Photos from the image-classification dataset "coffee_dataset" in the GitHub repository jujup1t3r/CoFFee. Its 18 classes are: broken, defect damage, dry cherry, floater, foreign matter, full black, full sour, fungus damage, good, husk, immature, parchment, partial black, partial sour, severe insect damage, shell, slight insect damage, withered.

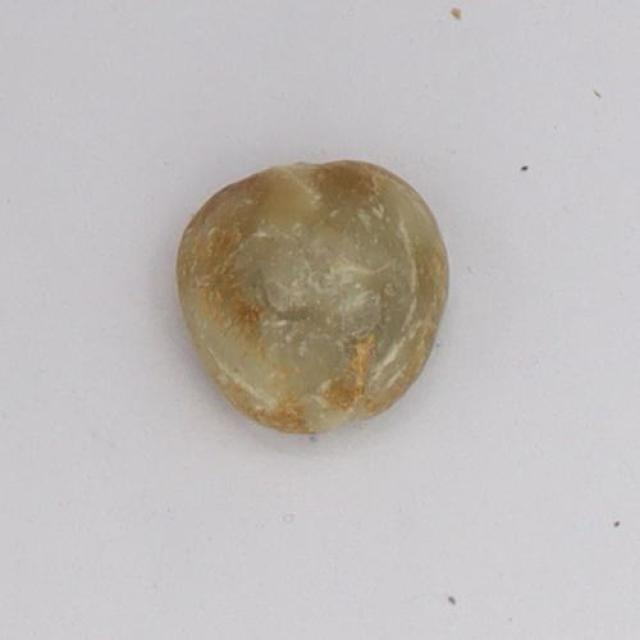
Label: immature

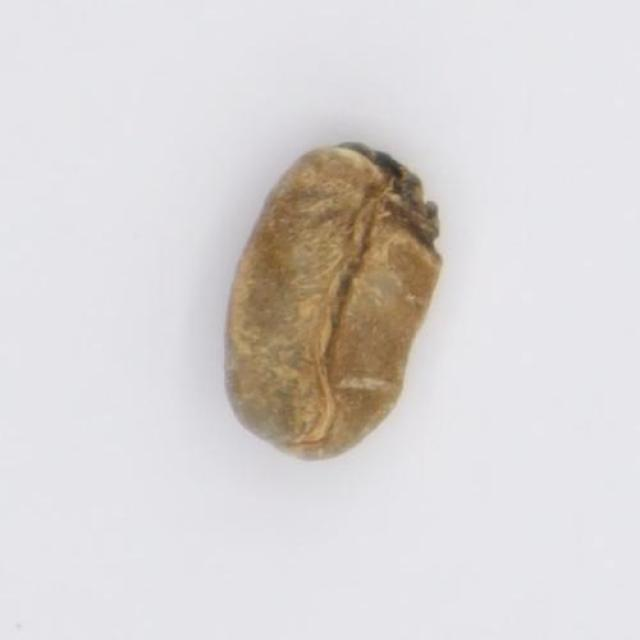
Label: full sour

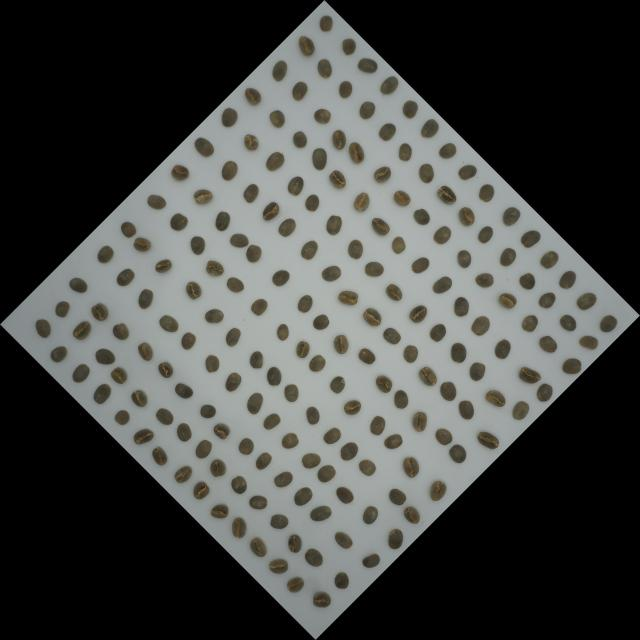
Label: good

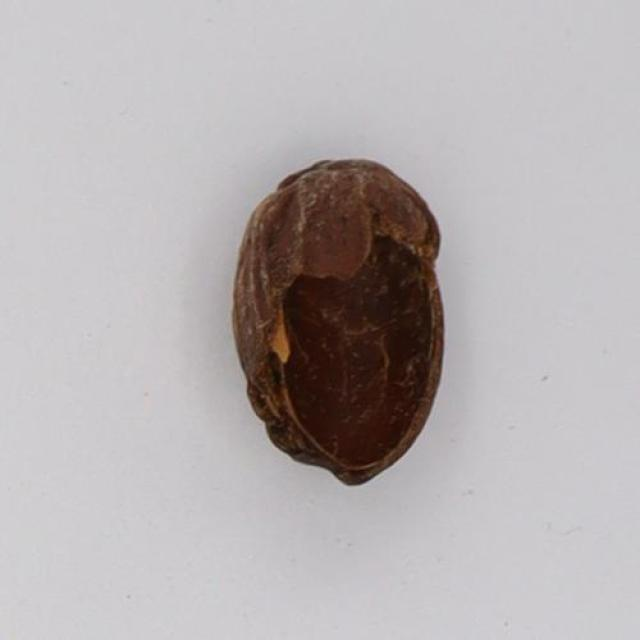
Label: husk

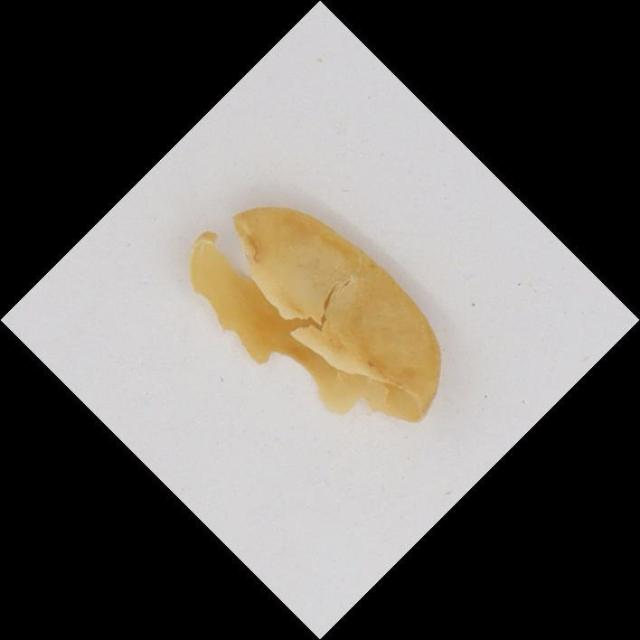
Label: parchment

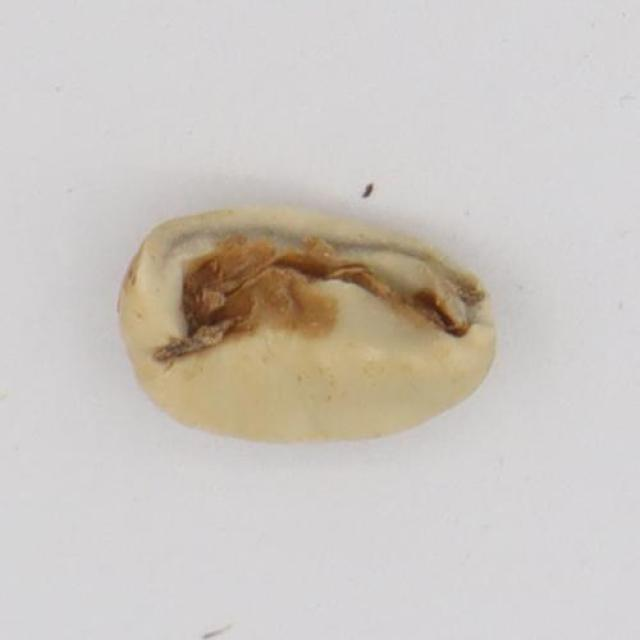
Label: broken
